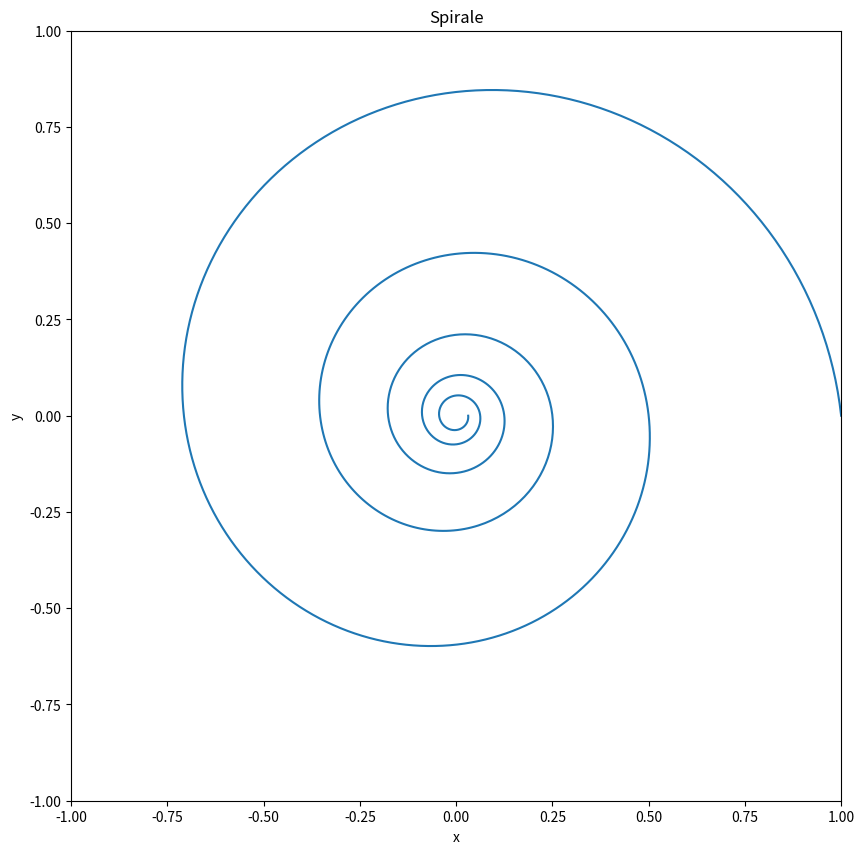

Write the Python code that produced this figure.
"""Zeichnet eine Spirale nach Linksklick mit Zentrum im ausgewaehlten Punkt."""

import functools
import numpy as np
import matplotlib.pyplot as plt                    # Graphikbefehle


def spirale(x0, y0, anz_windung=10, anz_punkte=100):
    """Berechnet eine Spirale mit Zentrum (x0, y0) und
       anz_windung Windungen."""
    t = np.linspace(0.0, anz_windung, anz_punkte)  # Parameterisierungsvariable
    r = 0.5**t                                     # Radius
    phi = 2.0*np.pi*t                              # Winkel

    # Umrechnung von Polarkoordinaten in kartesische Koordinaten
    x = r*np.cos(phi) + x0
    y = r*np.sin(phi) + y0

    return x, y


def neue_spirale(event, ax, anz_windung=7, anz_punkte=200):
    """Nach Linksklick, plotte Spirale mit Zentrum im ausgewaehlten Punkt."""
    # Test, ob Klick mit linker Maustaste und im Plotbereich ax
    # erfolgt sowie ob Zoomfunktion des Plotfensters deaktiviert ist:
    mode = event.canvas.toolbar.mode
    if event.button == 1 and event.inaxes == ax and mode == '':
        # Spirale um gewaehlten Mittelpunkt berechnen und plotten
        x, y = spirale(event.xdata, event.ydata,
                       anz_windung=anz_windung,
                       anz_punkte=anz_punkte)
        ax.plot(x, y)

        # Fensterbereich aktualisieren
        event.canvas.draw()


def main():
    """Hauptprogramm: Initialisierung Plotfenster + Def. Mausinteraktion."""
    anz_windung = 5                           # Anzahl der Windungen
    anz_punkte = 1000                         # Anz. Punkte der Spirale

    # Nutzerfuehrung und Parameterausgabe
    print(__doc__)
    print("Mit linker Maustaste Mittelpunkt der Spirale festlegen")
    print("Es werden {} Windungen gezeichnet.".format(anz_windung))

    # Erzeuge Plotfesnter und quadratischer Plotbereich
    fig = plt.figure(figsize=(10, 10))
    ax = fig.add_subplot(1, 1, 1, aspect=1.0)

    # Achsenbereiche setzen
    ax.set_xlim([-1.0, 1.0])
    ax.set_ylim([-1.0, 1.0])

    # Plotbeschriftungen setzen
    ax.set_xlabel("x")
    ax.set_ylabel("y")
    ax.set_title("Spirale")

    # Spirale um den Mittelpunkt (0.0, 0.0) berechnen und plotten
    x_pkt, y_pkt = spirale(0.0, 0.0,
                           anz_windung=anz_windung,
                           anz_punkte=anz_punkte)
    ax.plot(x_pkt, y_pkt)

    # Bei Mausklick soll die Funktion ``neue_spirale`` aufgerufen werden,
    # wobei der Plotbereich ax und die Parameter `anz_windung` und `anz_punkte`
    # beim Aufruf mit uebergeben werden.
    klick_funktion = functools.partial(neue_spirale, ax=ax,
                                       anz_windung=anz_windung,
                                       anz_punkte=anz_punkte)
    fig.canvas.mpl_connect('button_press_event', klick_funktion)

    # Endlos-Schleife, die auf Ereignisse wartet:
    plt.show()


if __name__ == "__main__":
    main()
